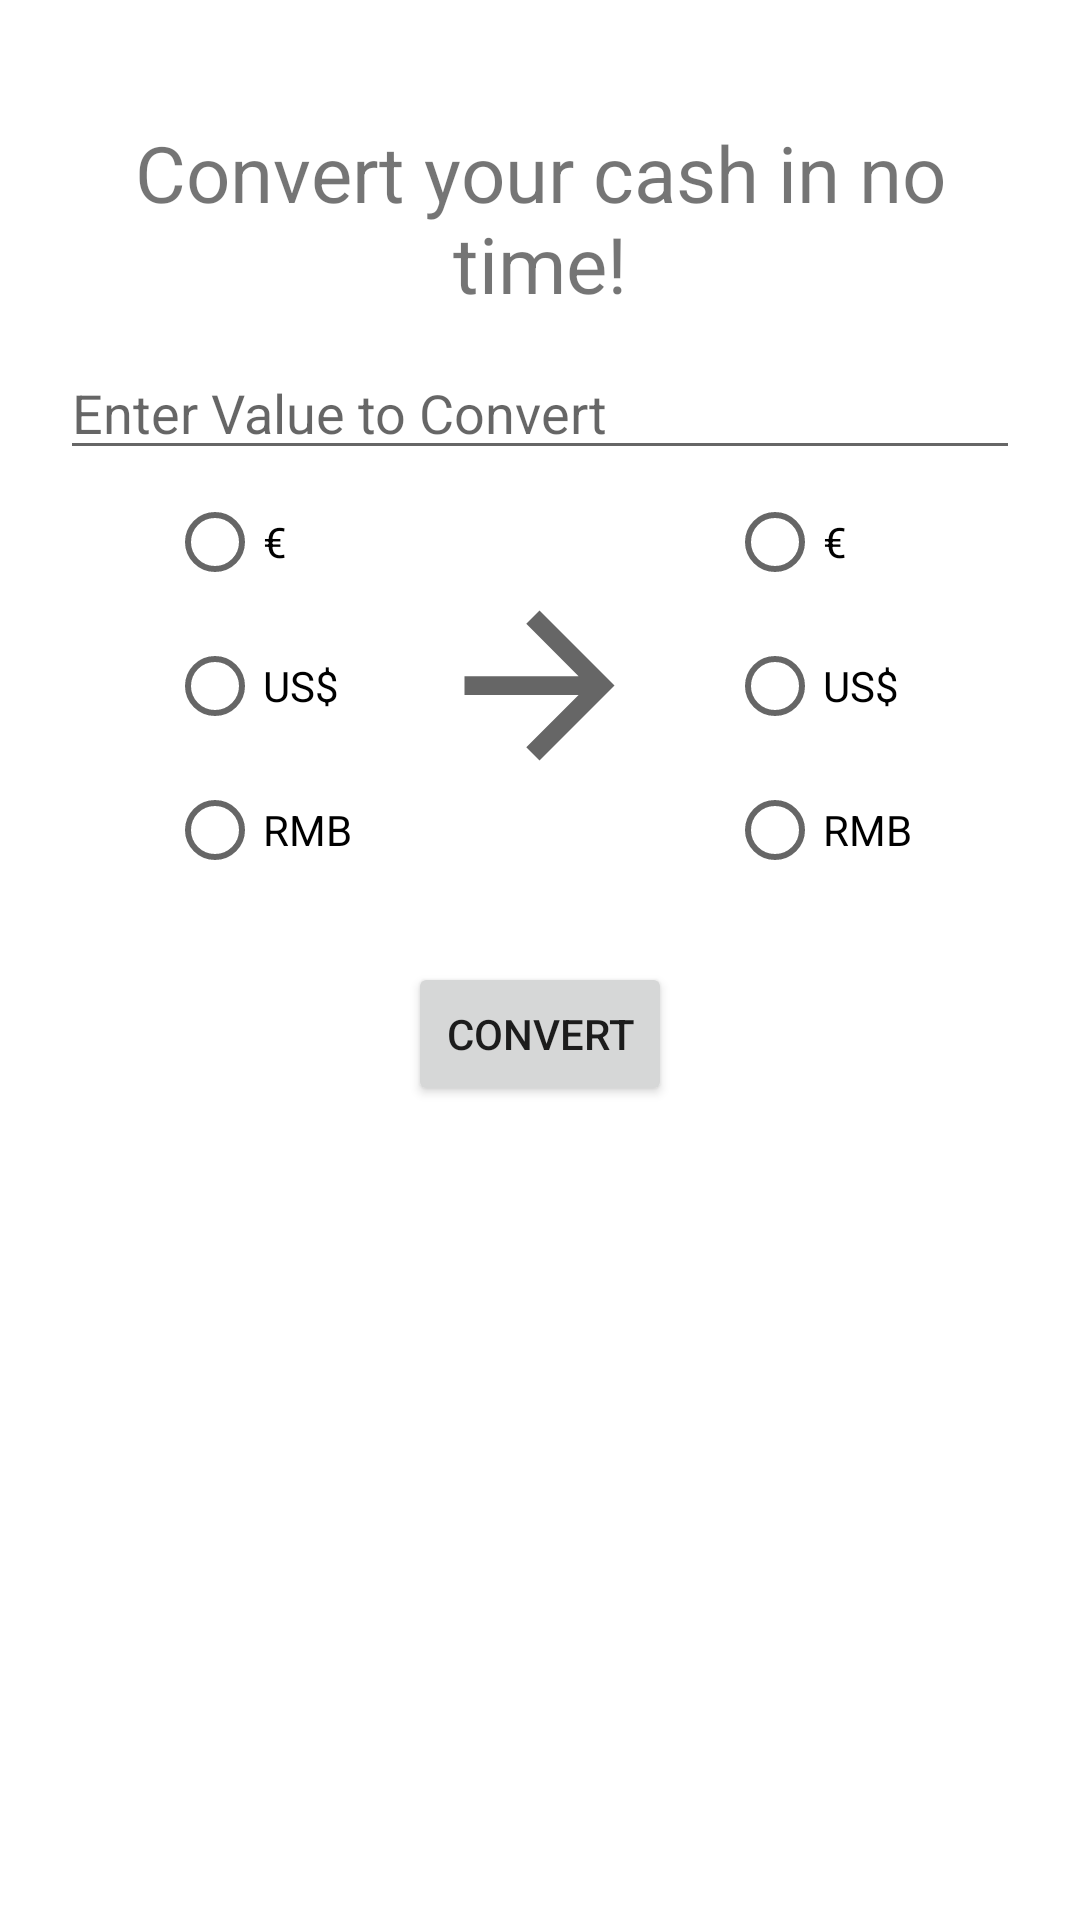

This screen was rendered from an Android layout file. Write that file and the resources it references.
<!-- AndroidManifest.xml: application theme Theme.CashConverterMerged -->
<!-- res/layout/activity_simple_converter.xml -->
<?xml version="1.0" encoding="utf-8"?>
<androidx.constraintlayout.widget.ConstraintLayout xmlns:android="http://schemas.android.com/apk/res/android"
	xmlns:app="http://schemas.android.com/apk/res-auto"
	xmlns:tools="http://schemas.android.com/tools"
	android:layout_width="match_parent"
	android:layout_height="match_parent"
	tools:context=".SimpleConverter">
	<ImageView
		android:layout_width="wrap_content"
		android:layout_height="wrap_content"
		android:src="@drawable/ic_baseline_arrow_back_24"
		android:layout_marginTop="20dp"
		android:layout_marginStart="20dp"
		app:layout_constraintTop_toTopOf="parent"
		app:layout_constraintStart_toStartOf="parent"
		android:id="@+id/back_button"/>
	<RelativeLayout
		app:layout_constraintTop_toBottomOf="@id/back_button"
		app:layout_constraintStart_toStartOf="parent"
		app:layout_constraintEnd_toEndOf="parent"
		
		android:layout_width="match_parent"
		android:layout_height="wrap_content"
		android:padding="20dp"
		tools:context=".MainActivity">
		<TextView
			android:layout_width="match_parent"
			android:layout_height="wrap_content"
			android:textSize="26sp"
			android:text="Convert your cash in no time!"
			android:gravity="center"
			android:id="@+id/tv_convert_cash" />
		<EditText
			android:layout_width="match_parent"
			android:layout_height="wrap_content"
			android:layout_below="@id/tv_convert_cash"
			android:layout_marginTop="10dp"
			android:id="@+id/et_value"
			android:hint="Enter Value to Convert"
			android:importantForAutofill="no"
			android:inputType="numberDecimal" />
		<LinearLayout
			android:id="@+id/ll_conversions"
			android:gravity="center"
			android:layout_below="@+id/et_value"
			android:layout_width="match_parent"
			android:layout_height="wrap_content">
			<RadioGroup
				android:id="@+id/rg_convert_from"
				android:orientation="vertical"
				android:layout_width="wrap_content"
				android:layout_height="wrap_content">
				<RadioButton
					android:layout_width="wrap_content"
					android:layout_height="wrap_content"
					android:text="€"
					android:id="@+id/rb_euro"/>
				<RadioButton
					android:layout_width="wrap_content"
					android:layout_height="wrap_content"
					android:text="US$"
					android:id="@+id/rb_us_dollars"/>
				<RadioButton
					android:layout_width="wrap_content"
					android:layout_height="wrap_content"
					android:text="RMB"
					android:id="@+id/rb_rmb"/>
			</RadioGroup>
			<ImageView
				android:layout_marginStart="25dp"
				android:layout_marginEnd="25dp"
				android:layout_width="75dp"
				android:layout_height="75dp"
				android:src="@drawable/ic_baseline_arrow_forward_24"/>
			<RadioGroup
				android:id="@+id/rg_convert_to"
				android:orientation="vertical"
				android:layout_width="wrap_content"
				android:layout_height="wrap_content">
				<RadioButton
					android:layout_width="wrap_content"
					android:layout_height="wrap_content"
					android:text="€"
					android:id="@+id/rb_euro2"/>
				<RadioButton
					android:layout_width="wrap_content"
					android:layout_height="wrap_content"
					android:text="US$"
					android:id="@+id/rb_us_dollars2" />
				<RadioButton
					android:layout_width="wrap_content"
					android:layout_height="wrap_content"
					android:text="RMB"
					android:id="@+id/rb_rmb2" />
			</RadioGroup>
		</LinearLayout>
		<Button
			android:id="@+id/btn_convert"
			android:layout_width="wrap_content"
			android:layout_height="wrap_content"
			android:layout_below="@id/ll_conversions"
			android:layout_centerHorizontal="true"
			android:layout_marginTop="20dp"
			android:text="Convert" />
		<TextView
			android:layout_width="wrap_content"
			android:layout_height="wrap_content"
			android:layout_below="@+id/btn_convert"
			android:textSize="20sp"
			android:layout_marginTop="8dp"
			android:id="@+id/tv_result"/>
	</RelativeLayout>
</androidx.constraintlayout.widget.ConstraintLayout>
<!-- resources referenced by this layout -->
<resources>
  <!-- drawable ic_baseline_arrow_forward_24 (drawable) -->
  <vector xmlns:android="http://schemas.android.com/apk/res/android"
  	android:width="24dp"
  	android:height="24dp"
  	android:viewportWidth="24"
  	android:viewportHeight="24"
  	android:tint="?attr/colorControlNormal"
  	android:autoMirrored="true">
  	<path
  		android:fillColor="@android:color/white"
  		android:pathData="M12,4l-1.41,1.41L16.17,11H4v2h12.17l-5.58,5.59L12,20l8,-8z"/>
  </vector>
  <style name="Theme.CashConverterMerged" parent="Theme.MaterialComponents.DayNight.NoActionBar">
  		
  		<item name="colorPrimary">@color/purple_500</item>
  		<item name="colorPrimaryVariant">@color/purple_700</item>
  		<item name="colorOnPrimary">@color/white</item>
  		
  		<item name="colorSecondary">@color/teal_200</item>
  		<item name="colorSecondaryVariant">@color/teal_700</item>
  		<item name="colorOnSecondary">@color/black</item>
  		
  		<item name="android:statusBarColor" tools:targetApi="l">?attr/colorPrimaryVariant</item>
  		
  	</style>
  <!-- not gathered from this repository: default colours our renderer supplied (Android Studio template values) -->
  <color name="purple_500">#FF6200EE</color>
  <color name="purple_700">#FF3700B3</color>
  <color name="teal_200">#FF03DAC5</color>
  <color name="teal_700">#FF018786</color>
  <color name="black">#FF000000</color>
  <color name="white">#FFFFFFFF</color>
</resources>
